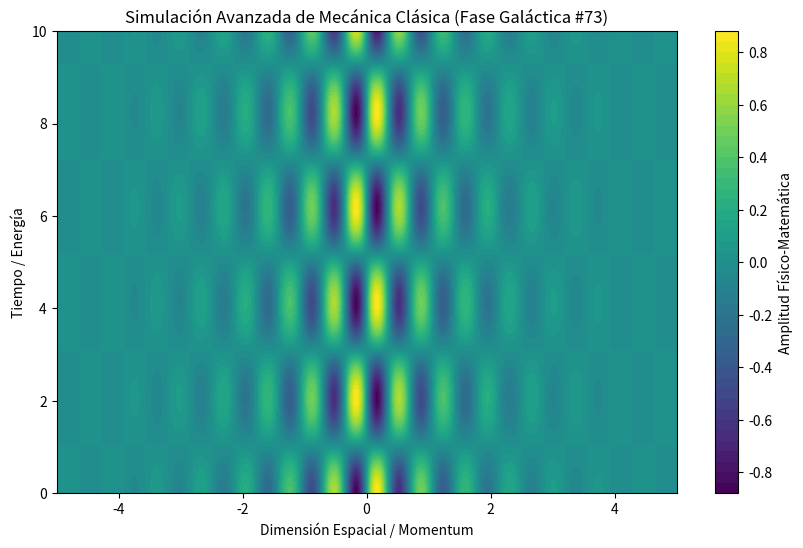

Recreate this plot in Python.
%matplotlib inline
# Simulación Galáctica: Mecánica Clásica - Variante 73
import numpy as np
import matplotlib.pyplot as plt

# Parámetros Físicos Aleatorios
param_1 = 8.807
param_2 = 1.522
param_3 = 0.803

t = np.linspace(0, 10, 500)
x = np.linspace(-5, 5, 500)
X, T = np.meshgrid(x, t)

# Ecuación Base (Avanzada)
Z = np.sin(X * param_1) * np.cos(T * param_2) * np.exp(-np.abs(X) * param_3)

plt.figure(figsize=(10, 6))
plt.contourf(X, T, Z, 50, cmap='viridis')
plt.colorbar(label='Amplitud Físico-Matemática')
plt.title(r'Simulación Avanzada de Mecánica Clásica (Fase Galáctica #73)')
plt.xlabel('Dimensión Espacial / Momentum')
plt.ylabel('Tiempo / Energía')
plt.show()
